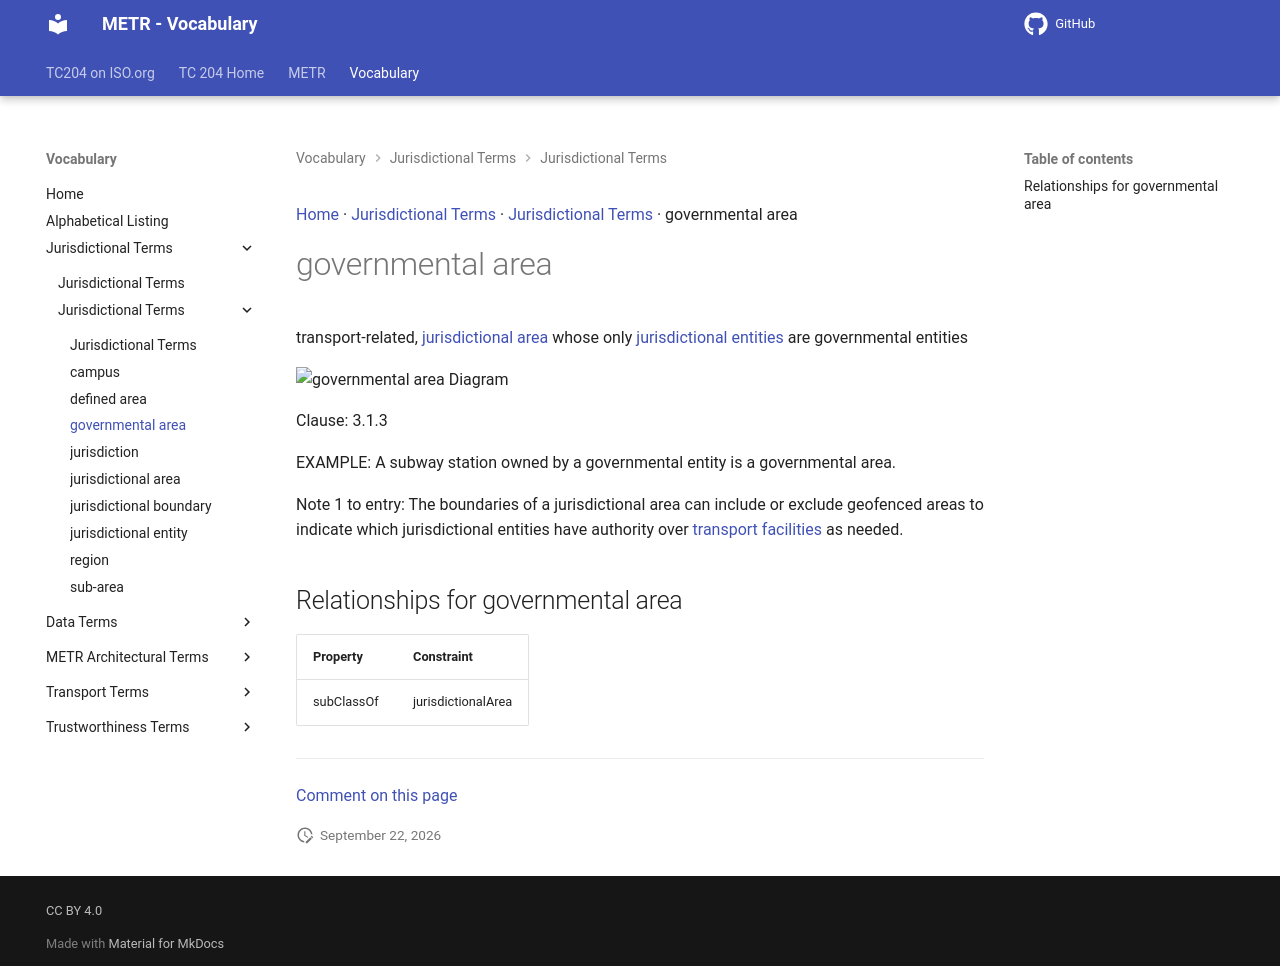

repository: ISO-TC204/iso24315-vocab · page: v1.0.0/terms/governmental area/index.html · generator: mkdocs

[Home](../index.md) · [Jurisdictional Terms](groups/Jurisdictional Terms.md) · [Jurisdictional Terms](patterns/Jurisdictional Terms.md) · governmental area

# governmental area

transport-related, [jurisdictional area](jurisdictional area.md) whose only [jurisdictional entities](jurisdictional entity.md) are governmental entities

<object type="image/svg+xml" data="../../diagrams/governmental area.dot.svg">
    <img alt="governmental area Diagram" src="../../diagrams/governmental area.dot.png" /> <!-- Fallback for non-SVG browsers -->
</object>

Clause: 3.1.3

EXAMPLE: A subway station owned by a governmental entity is a governmental area.

Note 1 to entry: The boundaries of a jurisdictional area can include or exclude geofenced areas to indicate which jurisdictional entities have authority over [transport facilities](transport facility.md) as needed.

## Relationships for governmental area

| Property | Constraint |
| --- | --- |
| subClassOf | jurisdictionalArea |


---

[Comment on this page](https://github.com/ISO-TC204/iso24315-vocab/issues/new?template=page-feedback.yml&title=%5BPage+feedback%5D+governmental+area&page-title=governmental+area&page-path=terms%2Fgovernmental+area.md)
